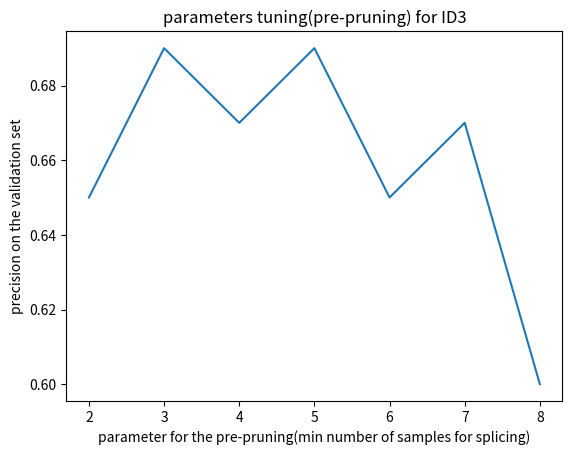

The matplotlib source for this figure:
from matplotlib.pyplot import xlabel, ylabel, title
import matplotlib.pyplot as plt

if __name__ == '__main__':
    x = [2, 3, 4, 5, 6, 7, 8]
    y = [0.65, 0.69, 0.67, 0.69, 0.65, 0.67, 0.60]
    plt.plot(x,y)
    xlabel("parameter for the pre-pruning(min number of samples for splicing)")
    ylabel("precision on the validation set")
    title('parameters tuning(pre-pruning) for ID3')
    plt.show()
